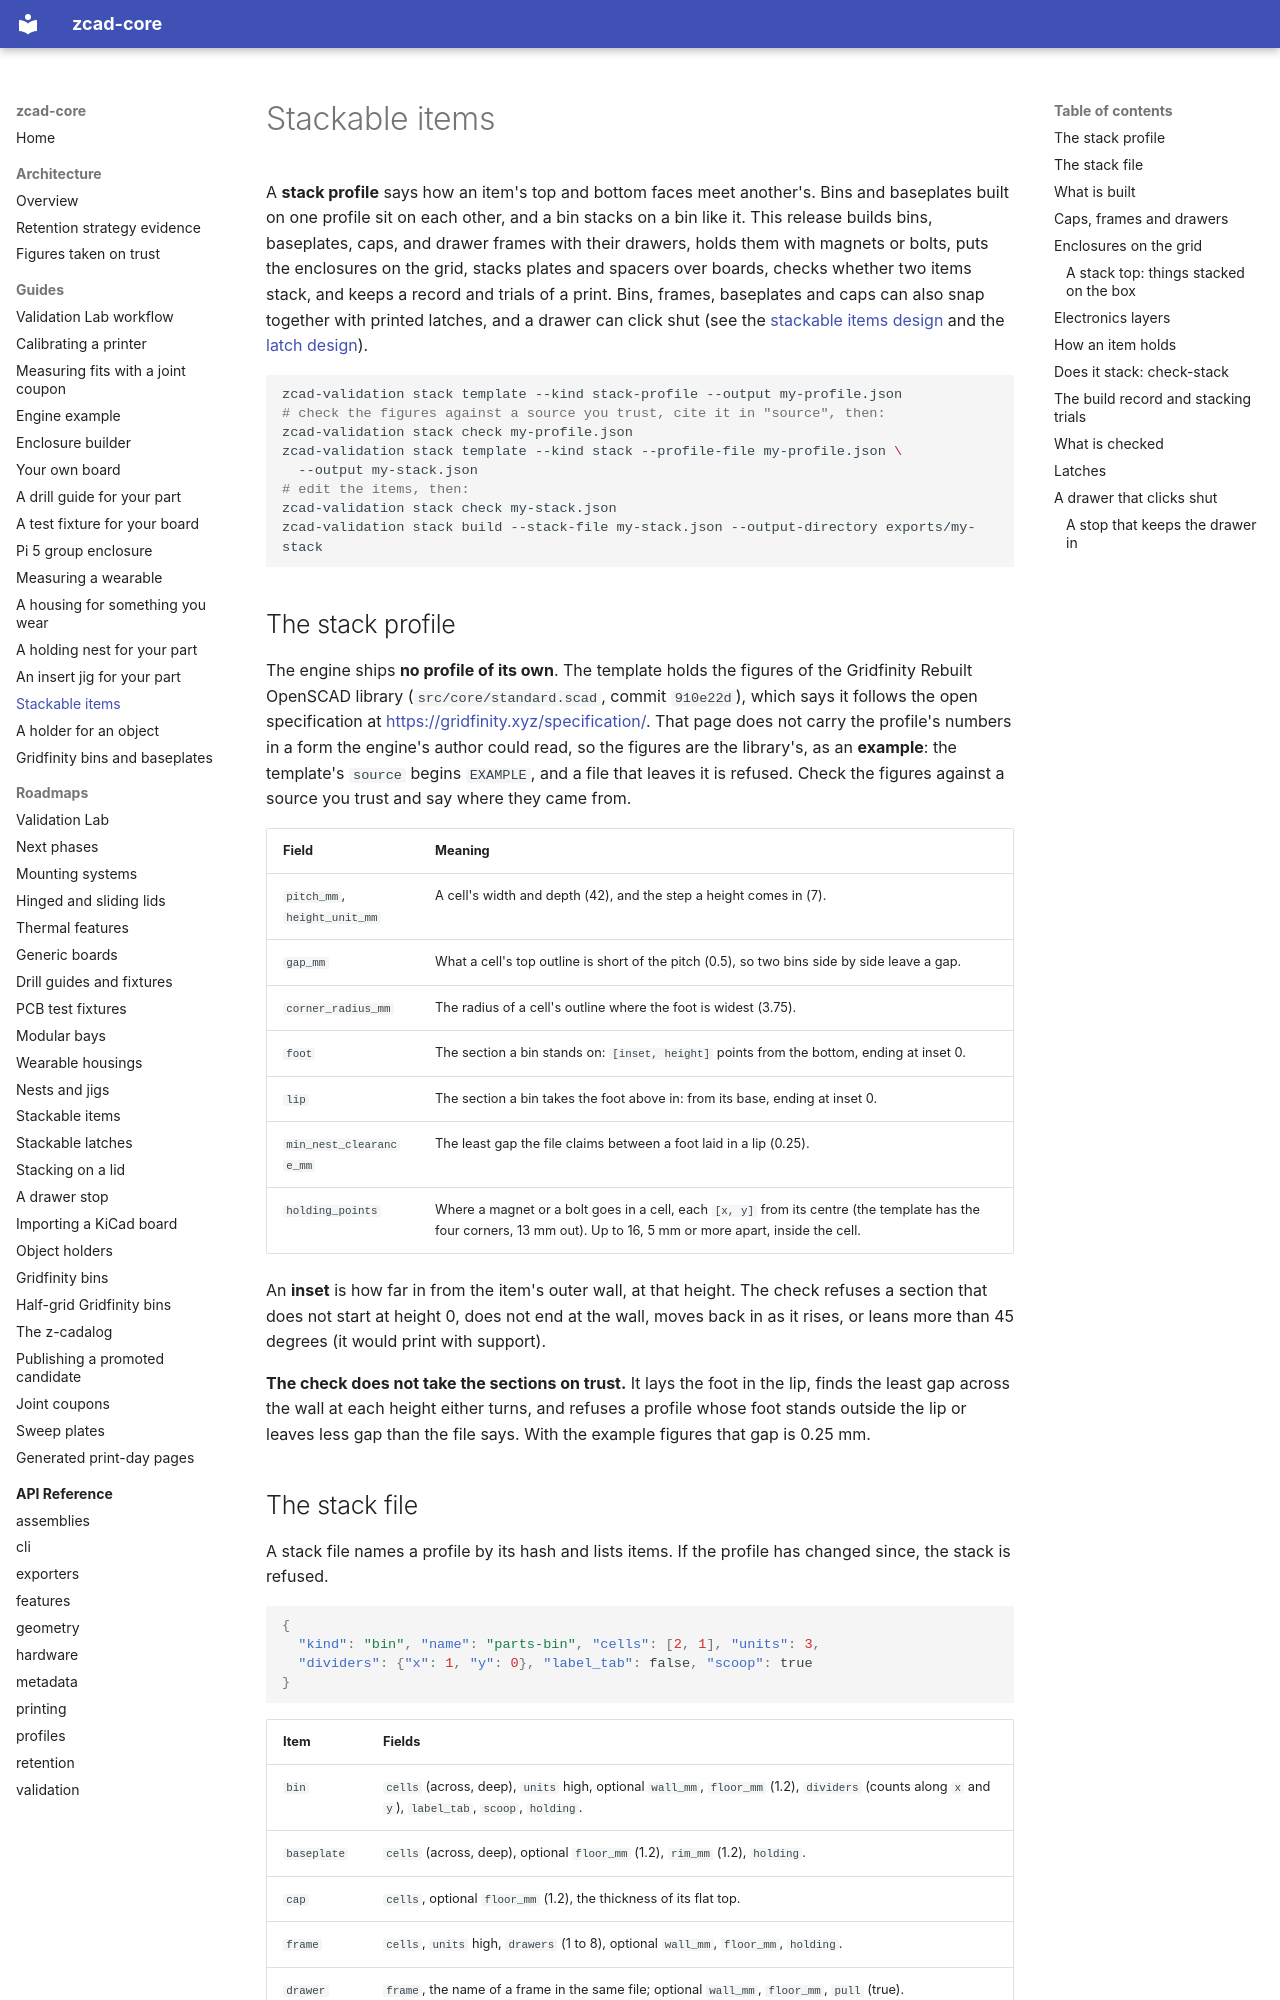

repository: zacharymplace/zcad-core · page: guides/stackable-items/index.html · generator: mkdocs

# Stackable items

A **stack profile** says how an item's top and bottom faces meet another's. Bins and
baseplates built on one profile sit on each other, and a bin stacks on a bin like it. This
release builds bins, baseplates, caps, and drawer frames with their drawers, holds them with magnets
or bolts, puts the enclosures on the grid, stacks plates and spacers over boards, checks whether
two items stack, and keeps a record and trials of a print. Bins, frames, baseplates and caps can also snap together with
printed latches, and a drawer can click shut (see the [stackable items design](../roadmaps/stackable-items.md) and the
[latch design](../roadmaps/stackable-latches.md)).

```bash
zcad-validation stack template --kind stack-profile --output my-profile.json
# check the figures against a source you trust, cite it in "source", then:
zcad-validation stack check my-profile.json
zcad-validation stack template --kind stack --profile-file my-profile.json \
  --output my-stack.json
# edit the items, then:
zcad-validation stack check my-stack.json
zcad-validation stack build --stack-file my-stack.json --output-directory exports/my-stack
```

## The stack profile

The engine ships **no profile of its own**. The template holds the figures of the Gridfinity
Rebuilt OpenSCAD library (`src/core/standard.scad`, commit `910e22d`), which says it follows
the open specification at <https://gridfinity.xyz/specification/>. That page does not carry the
profile's numbers in a form the engine's author could read, so the figures are the library's, as
an **example**: the template's `source` begins `EXAMPLE`, and a file that leaves it is refused. Check
the figures against a source you trust and say where they came from.

| Field | Meaning |
| --- | --- |
| `pitch_mm`, `height_unit_mm` | A cell's width and depth (42), and the step a height comes in (7). |
| `gap_mm` | What a cell's top outline is short of the pitch (0.5), so two bins side by side leave a gap. |
| `corner_radius_mm` | The radius of a cell's outline where the foot is widest (3.75). |
| `foot` | The section a bin stands on: `[inset, height]` points from the bottom, ending at inset 0. |
| `lip` | The section a bin takes the foot above in: from its base, ending at inset 0. |
| `min_nest_clearance_mm` | The least gap the file claims between a foot laid in a lip (0.25). |
| `holding_points` | Where a magnet or a bolt goes in a cell, each `[x, y]` from its centre (the template has the four corners, 13 mm out). Up to 16, 5 mm or more apart, inside the cell. |

An **inset** is how far in from the item's outer wall, at that height. The check refuses a
section that does not start at height 0, does not end at the wall, moves back in as it rises, or
leans more than 45 degrees (it would print with support).

**The check does not take the sections on trust.** It lays the foot in the lip, finds the least gap
across the wall at each height either turns, and refuses a profile whose foot stands outside the lip
or leaves less gap than the file says. With the example figures that gap is 0.25 mm.

## The stack file

A stack file names a profile by its hash and lists items. If the profile has changed since, the stack
is refused.

```json
{
  "kind": "bin", "name": "parts-bin", "cells": [2, 1], "units": 3,
  "dividers": {"x": 1, "y": 0}, "label_tab": false, "scoop": true
}
```

| Item | Fields |
| --- | --- |
| `bin` | `cells` (across, deep), `units` high, optional `wall_mm`, `floor_mm` (1.2), `dividers` (counts along `x` and `y`), `label_tab`, `scoop`, `holding`. |
| `baseplate` | `cells` (across, deep), optional `floor_mm` (1.2), `rim_mm` (1.2), `holding`. |
| `cap` | `cells`, optional `floor_mm` (1.2), the thickness of its flat top. |
| `frame` | `cells`, `units` high, `drawers` (1 to 8), optional `wall_mm`, `floor_mm`, `holding`. |
| `drawer` | `frame`, the name of a frame in the same file; optional `wall_mm`, `floor_mm`, `pull` (true). |

A footprint is whole cells and a height is whole units, because they are counts. A bin is refused if its wall
or floor is under the printer's minimum, if its wall is thicker than the lip reaches in from the wall (2.6 mm
with the example figures), if dividers leave a compartment under 5 mm, or if it is too low for a label tab (a bin
needs 12.5 mm of height inside) or a scoop (10 mm). A baseplate too big for the bed is refused with the number of
cells the bed takes.
